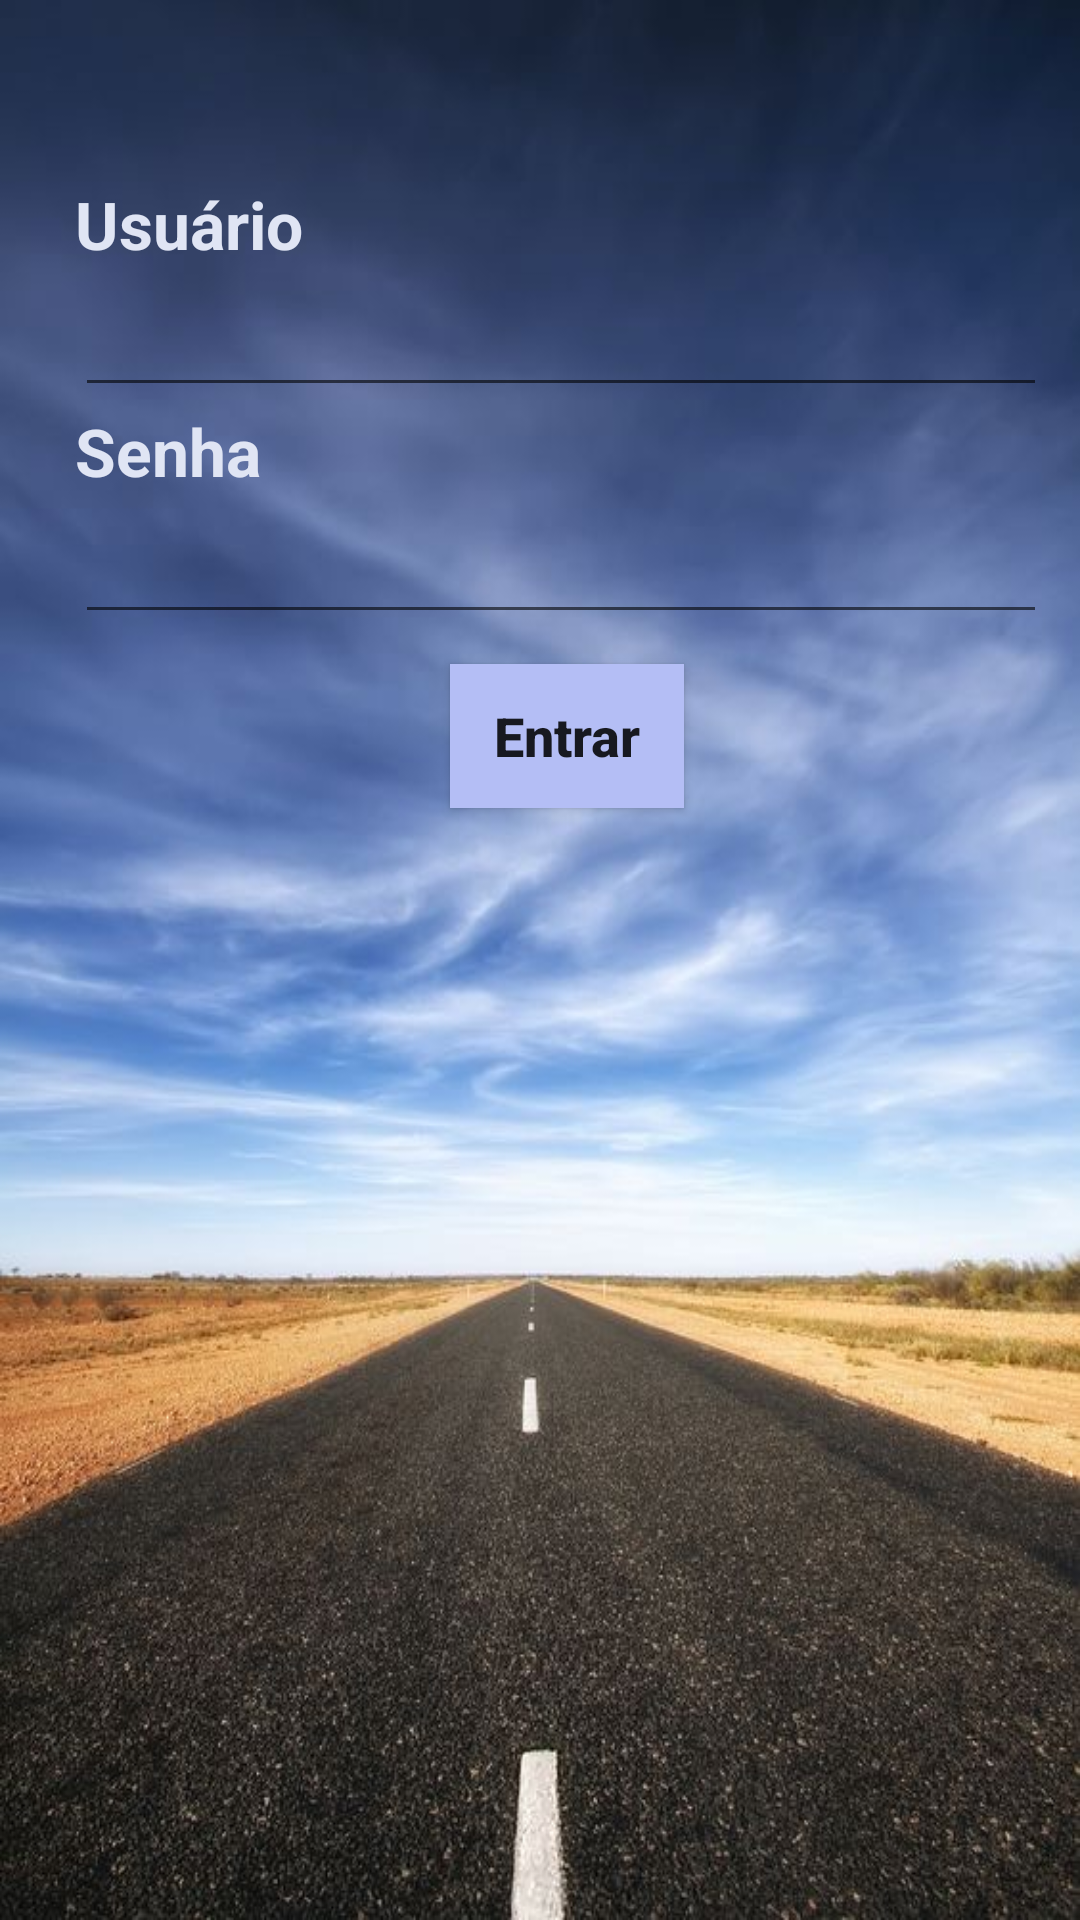

Reconstruct the res/layout file that produces this screen, plus the resources it refers to.
<!-- AndroidManifest.xml: activity theme AppTheme.NoActionBar -->
<!-- res/layout/activity_login.xml -->
<?xml version="1.0" encoding="utf-8"?>
<LinearLayout xmlns:android="http://schemas.android.com/apk/res/android"
    xmlns:app="http://schemas.android.com/apk/res-auto"
    xmlns:tools="http://schemas.android.com/tools"
    android:layout_width="match_parent"
    android:layout_height="match_parent"
    android:background="@drawable/route"
    android:label="@string/title_activity_login"
    android:orientation="vertical">


    <TextView
        android:id="@+id/txtLogin"
        android:layout_width="324dp"
        android:layout_height="wrap_content"
        android:layout_marginLeft="25dp"
        android:layout_marginTop="60dp"
        android:text="Usuário"
        android:textAppearance="?android:attr/textAppearanceMedium"
        android:textColor="#e0e5f4"
        android:textSize="22sp"
        android:textStyle="bold" />

    <EditText
        android:id="@+id/edtUsuario"
        android:layout_width="324dp"
        android:layout_height="wrap_content"
        android:layout_marginLeft="25dp"
        android:ems="10"
        android:textColor="#edb84c"
        android:textSize="22sp"
        android:textStyle="bold"></EditText>

    <TextView
        android:id="@+id/txtSenha"
        android:layout_width="324dp"
        android:layout_height="wrap_content"
        android:layout_marginLeft="25dp"
        android:text="Senha"
        android:textAppearance="?android:attr/textAppearanceMedium"
        android:textColor="#e0e5f4"
        android:textSize="22sp"
        android:textStyle="bold" />

    <EditText
        android:id="@+id/edtSenha"
        android:layout_width="324dp"
        android:layout_height="wrap_content"
        android:layout_marginLeft="25dp"
        android:ems="10"
        android:inputType="textPassword"
        android:textColor="#edb84c"
        android:textSize="22sp"
        android:textStyle="bold" />

    <Button
        android:id="@+id/btnEntrar"
        android:layout_width="78dp"
        android:layout_height="wrap_content"
        android:layout_marginLeft="150dp"
        android:layout_marginTop="10dp"
        android:background="@color/colorPrimary"
        android:text="Entrar"
        android:textAllCaps="false"
        android:textSize="18sp"
        android:textStyle="bold" />


</LinearLayout>
<!-- resources referenced by this layout -->
<resources>
  <color name="colorPrimary">#b4bef5</color>
  <!-- drawable route: jpg bitmap (drawable, 67027 bytes) -->
  <string name="title_activity_login">Começar</string>
  <style name="AppTheme.NoActionBar">
          <item name="windowActionBar">false</item>
          <item name="windowNoTitle">true</item>
      </style>
</resources>
